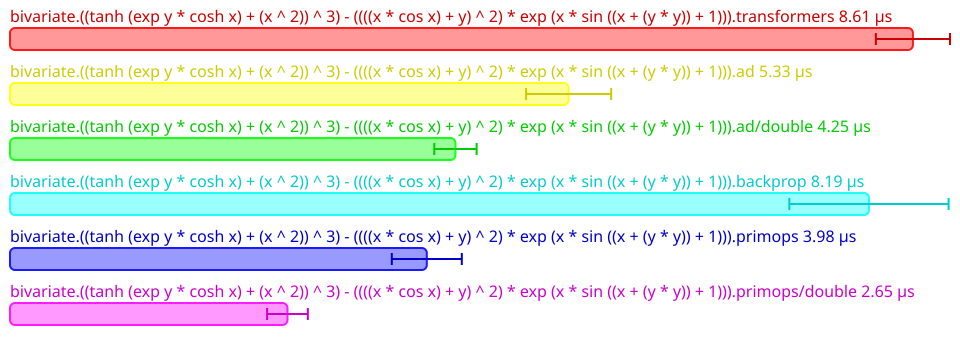

The table this chart was drawn from, first rows:
Name, Mean (ps), 2*Stdev (ps), Allocated, Copied, Peak Memory
All.bivariate.((tanh (exp y * cosh x) + …, 8612114, 353600, 13852, 1, 35651584
All.bivariate.((tanh (exp y * cosh x) + …, 5327973, 405602, 9719, 0, 35651584
All.bivariate.((tanh (exp y * cosh x) + …, 4248756, 201950, 10133, 0, 35651584
All.bivariate.((tanh (exp y * cosh x) + …, 8192836, 759564, 19430, 0, 35651584
All.bivariate.((tanh (exp y * cosh x) + …, 3975498, 333794, 9757, 0, 35651584
All.bivariate.((tanh (exp y * cosh x) + …, 2646582, 194154, 8925, 0, 35651584
